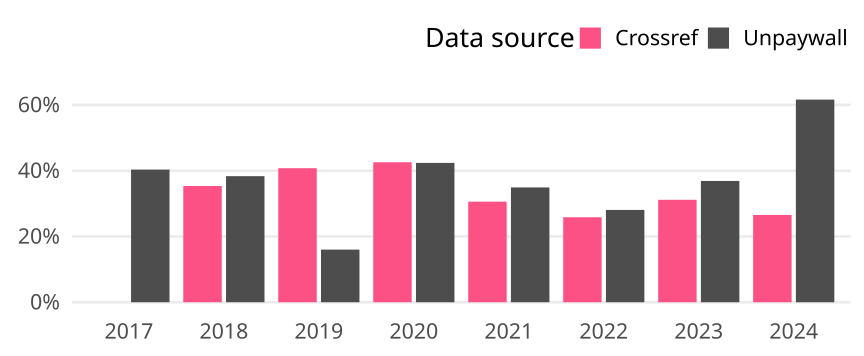

The table this chart was drawn from, first rows:
cr_year, cat, article_total, name, oa_articles, oa_share
2017, Global, 1817, Crossref, 0, 0
2017, Global, 1817, Unpaywall, 733, 0.4034
2018, Global, 1841, Crossref, 651, 0.3536
2018, Global, 1841, Unpaywall, 706, 0.3835
2019, Global, 1999, Crossref, 815, 0.4077
2019, Global, 1999, Unpaywall, 320, 0.1601
2020, Global, 2048, Crossref, 872, 0.4258
2020, Global, 2048, Unpaywall, 868, 0.4238
2021, Global, 2059, Crossref, 630, 0.306
2021, Global, 2059, Unpaywall, 719, 0.3492
2022, Global, 2012, Crossref, 520, 0.2584
2022, Global, 2012, Unpaywall, 565, 0.2808
2023, Global, 1640, Crossref, 511, 0.3116
2023, Global, 1640, Unpaywall, 605, 0.3689
2024, Global, 305, Crossref, 81, 0.2656
2024, Global, 305, Unpaywall, 188, 0.6164
